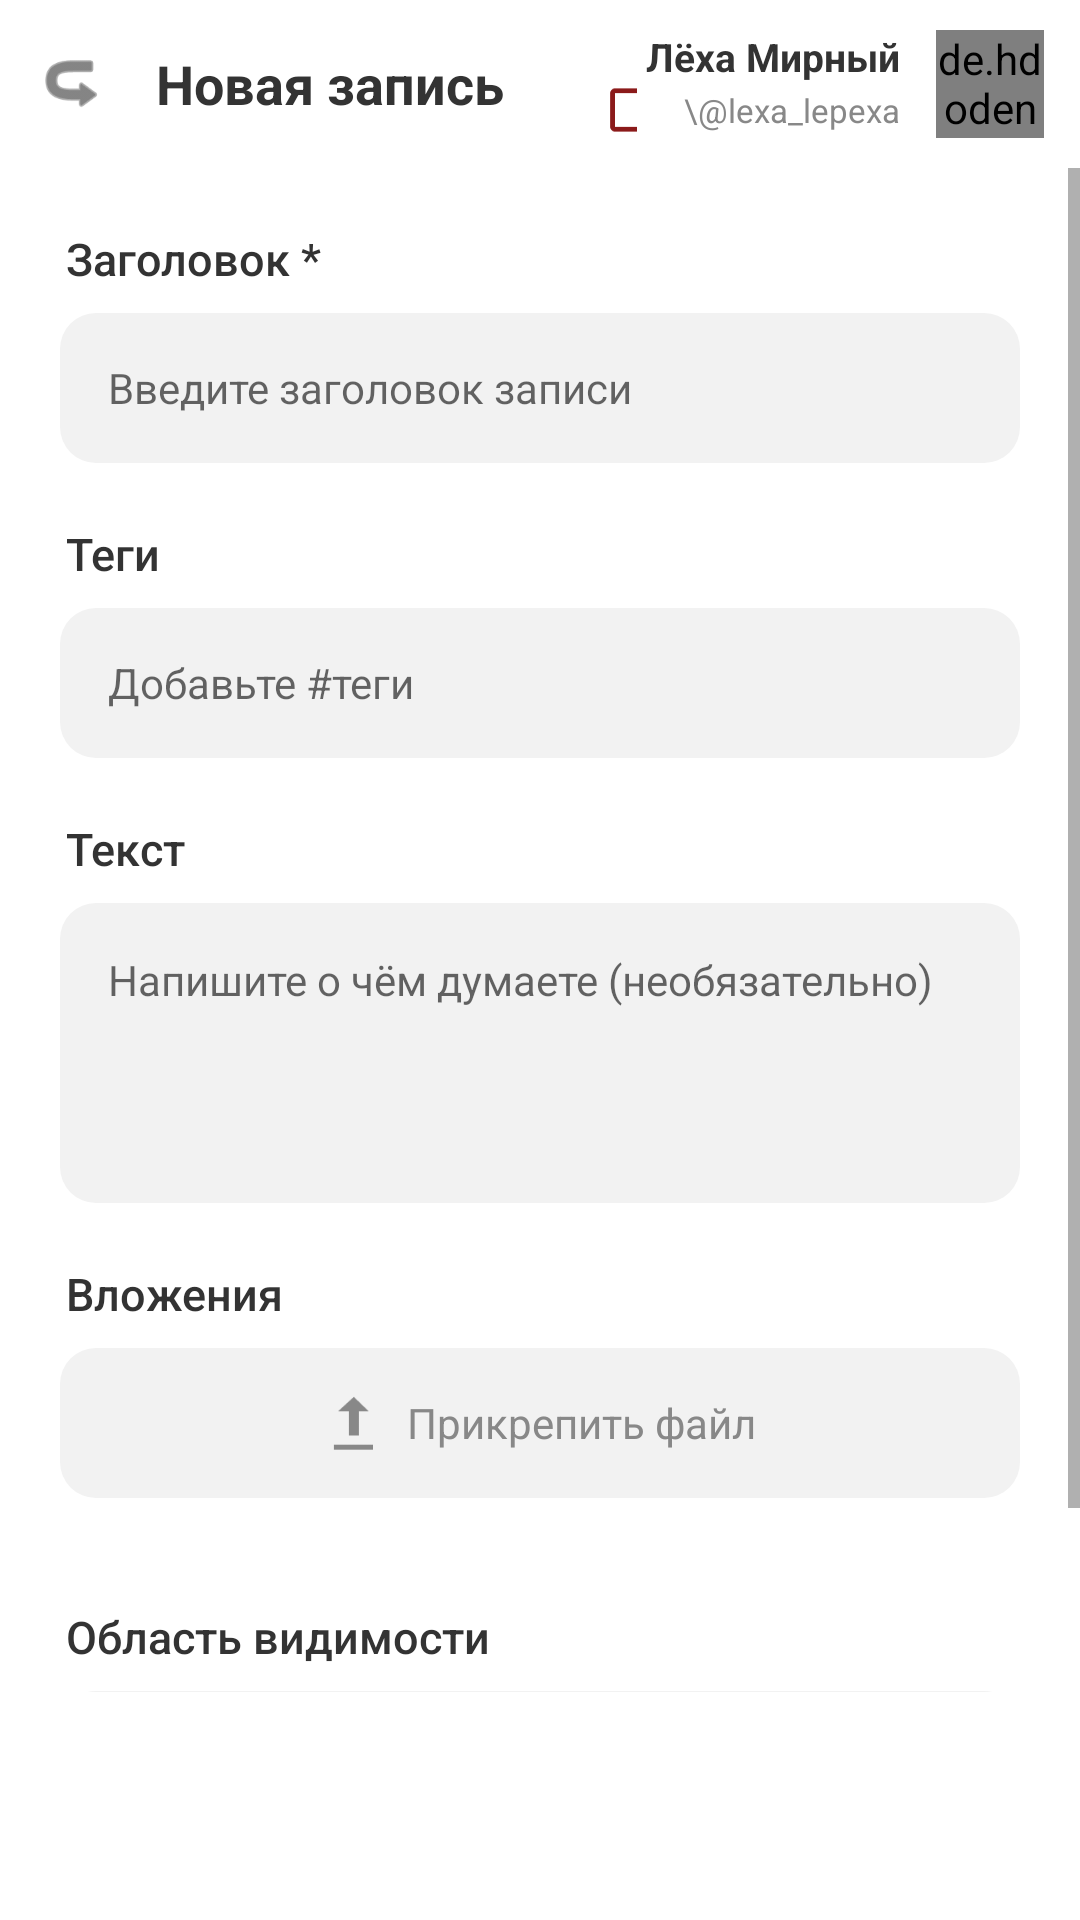

Here is an Android app screen rendered from its layout file. Give the layout XML and the strings, colors and styles it references.
<!-- AndroidManifest.xml: application theme Theme.AsylumApp -->
<!-- res/layout/activity_create_post.xml -->
<?xml version="1.0" encoding="utf-8"?>
<androidx.constraintlayout.widget.ConstraintLayout xmlns:android="http://schemas.android.com/apk/res/android"
    xmlns:app="http://schemas.android.com/apk/res-auto"
    xmlns:tools="http://schemas.android.com/tools"
    android:layout_width="match_parent"
    android:layout_height="match_parent"
    android:background="@color/background_white">

    
    <LinearLayout
        android:id="@+id/header"
        android:layout_width="match_parent"
        android:layout_height="?attr/actionBarSize"
        android:gravity="center_vertical"
        android:orientation="horizontal"
        android:paddingHorizontal="12dp"
        app:layout_constraintTop_toTopOf="parent">

        <ImageView
            android:id="@+id/btnBack"
            android:layout_width="24dp"
            android:layout_height="24dp"
            android:src="@android:drawable/ic_menu_revert"
            app:tint="@color/text_primary"
            android:rotation="180"/>

        <TextView
            android:layout_width="0dp"
            android:layout_height="wrap_content"
            android:layout_marginStart="16dp"
            android:layout_weight="1"
            android:text="Новая запись"
            android:textColor="@color/text_primary"
            android:textSize="18sp"
            android:textStyle="bold" />

        <LinearLayout
            android:layout_width="wrap_content"
            android:layout_height="wrap_content"
            android:gravity="end"
            android:orientation="vertical">

            <LinearLayout
                android:layout_width="wrap_content"
                android:layout_height="wrap_content"
                android:gravity="center_vertical"
                android:orientation="horizontal">

                <TextView
                    android:id="@+id/tvHeaderDisplayName"
                    android:layout_width="wrap_content"
                    android:layout_height="wrap_content"
                    android:text="Лёха Мирный"
                    android:textColor="@color/text_primary"
                    android:textSize="13sp"
                    android:textStyle="bold" />

                <ImageView
                    android:id="@+id/btnEditName"
                    android:layout_width="14dp"
                    android:layout_height="14dp"
                    android:layout_marginStart="4dp"
                    android:src="@android:drawable/ic_menu_edit"
                    android:visibility="gone"
                    app:tint="@color/text_secondary" />
            </LinearLayout>

            <LinearLayout
                android:layout_width="wrap_content"
                android:layout_height="wrap_content"
                android:gravity="center_vertical"
                android:orientation="horizontal">

                <CheckBox
                    android:id="@+id/cbAnonymous"
                    android:layout_width="18dp"
                    android:layout_height="18dp"
                    android:buttonTint="@color/asylum_red"
                    android:scaleX="0.8"
                    android:scaleY="0.8" />

                <ImageView
                    android:layout_width="12dp"
                    android:layout_height="12dp"
                    android:src="@drawable/ic_lock"
                    app:tint="@color/text_secondary" />

                <TextView
                    android:id="@+id/tvHeaderUsername"
                    android:layout_width="wrap_content"
                    android:layout_height="wrap_content"
                    android:layout_marginStart="2dp"
                    android:text="\@lexa_lepexa"
                    android:textColor="@color/text_secondary"
                    android:textSize="11sp" />
            </LinearLayout>
        </LinearLayout>

        <de.hdodenhof.circleimageview.CircleImageView
            android:id="@+id/ivUserAvatar"
            android:layout_width="36dp"
            android:layout_height="36dp"
            android:layout_marginStart="12dp"
            android:src="@color/asylum_red" />
    </LinearLayout>

    <ScrollView
        android:layout_width="match_parent"
        android:layout_height="0dp"
        app:layout_constraintBottom_toTopOf="@id/btnCreatePost"
        app:layout_constraintTop_toBottomOf="@id/header">

        <LinearLayout
            android:layout_width="match_parent"
            android:layout_height="wrap_content"
            android:orientation="vertical"
            android:padding="20dp">

            <TextView
                style="@style/AsylumLabel"
                android:layout_width="wrap_content"
                android:layout_height="wrap_content"
                android:text="Заголовок *" />

            <EditText
                android:id="@+id/etTitle"
                android:layout_width="match_parent"
                android:layout_height="50dp"
                android:layout_marginTop="8dp"
                android:layout_marginBottom="20dp"
                android:background="@drawable/bg_input_field"
                android:hint="Введите заголовок записи"
                android:paddingHorizontal="16dp"
                android:textSize="14sp" />

            <TextView
                style="@style/AsylumLabel"
                android:layout_width="wrap_content"
                android:layout_height="wrap_content"
                android:text="Теги" />

            <EditText
                android:id="@+id/etTags"
                android:layout_width="match_parent"
                android:layout_height="50dp"
                android:layout_marginTop="8dp"
                android:layout_marginBottom="20dp"
                android:background="@drawable/bg_input_field"
                android:hint="Добавьте #теги"
                android:paddingHorizontal="16dp"
                android:textSize="14sp" />

            <TextView
                style="@style/AsylumLabel"
                android:layout_width="wrap_content"
                android:layout_height="wrap_content"
                android:text="Текст" />

            <EditText
                android:id="@+id/etContent"
                android:layout_width="match_parent"
                android:layout_height="wrap_content"
                android:minHeight="100dp"
                android:layout_marginTop="8dp"
                android:layout_marginBottom="20dp"
                android:background="@drawable/bg_input_field"
                android:gravity="top"
                android:hint="Напишите о чём думаете (необязательно)"
                android:padding="16dp"
                android:textSize="14sp" />

            <TextView
                style="@style/AsylumLabel"
                android:layout_width="wrap_content"
                android:layout_height="wrap_content"
                android:text="Вложения" />

            <LinearLayout
                android:id="@+id/btnAttachFile"
                android:layout_width="match_parent"
                android:layout_height="50dp"
                android:layout_marginTop="8dp"
                android:layout_marginBottom="8dp"
                android:background="@drawable/bg_input_field"
                android:clickable="true"
                android:focusable="true"
                android:gravity="center"
                android:orientation="horizontal">

                <ImageView
                    android:layout_width="20dp"
                    android:layout_height="20dp"
                    android:src="@android:drawable/stat_sys_upload"
                    app:tint="@color/text_secondary" />

                <TextView
                    android:layout_width="wrap_content"
                    android:layout_height="wrap_content"
                    android:layout_marginStart="8dp"
                    android:text="Прикрепить файл"
                    android:textColor="@color/text_secondary"
                    android:textSize="14sp" />
            </LinearLayout>

            
            <HorizontalScrollView
                android:layout_width="match_parent"
                android:layout_height="wrap_content"
                android:layout_marginBottom="20dp"
                android:scrollbars="none">

                <LinearLayout
                    android:id="@+id/attachmentsContainer"
                    android:layout_width="wrap_content"
                    android:layout_height="wrap_content"
                    android:orientation="horizontal"
                    android:paddingVertical="4dp" />
            </HorizontalScrollView>

            <TextView
                style="@style/AsylumLabel"
                android:layout_width="wrap_content"
                android:layout_height="wrap_content"
                android:text="Область видимости" />

            <LinearLayout
                android:id="@+id/btnVisibility"
                android:layout_width="match_parent"
                android:layout_height="50dp"
                android:layout_marginTop="8dp"
                android:background="@drawable/bg_input_field"
                android:clickable="true"
                android:focusable="true"
                android:gravity="center_vertical"
                android:paddingHorizontal="16dp">

                <TextView
                    android:id="@+id/tvVisibility"
                    android:layout_width="0dp"
                    android:layout_height="wrap_content"
                    android:layout_weight="1"
                    android:text="Все пользователи"
                    android:textColor="@color/text_primary"
                    android:textSize="14sp" />

                <ImageView
                    android:layout_width="20dp"
                    android:layout_height="20dp"
                    android:src="@android:drawable/arrow_down_float"
                    app:tint="@color/text_secondary" />
            </LinearLayout>

            <TextView
                android:id="@+id/tvLinkInfo"
                android:layout_width="match_parent"
                android:layout_height="wrap_content"
                android:layout_marginTop="8dp"
                android:text="Будет сгенерирована уникальная ссылка"
                android:textColor="@color/asylum_red"
                android:textSize="11sp"
                android:visibility="gone" />

        </LinearLayout>
    </ScrollView>

    <Button
        android:id="@+id/btnCreatePost"
        style="@style/AsylumButton"
        android:layout_width="match_parent"
        android:layout_height="56dp"
        android:layout_margin="20dp"
        android:text="Создать запись"
        app:layout_constraintBottom_toBottomOf="parent" />

    
    <LinearLayout
        android:id="@+id/progressLayout"
        android:layout_width="match_parent"
        android:layout_height="match_parent"
        android:background="#80000000"
        android:gravity="center"
        android:orientation="vertical"
        android:visibility="gone"
        android:clickable="true"
        android:focusable="true"
        app:layout_constraintBottom_toBottomOf="parent"
        app:layout_constraintTop_toTopOf="parent">

        <ProgressBar
            android:layout_width="wrap_content"
            android:layout_height="wrap_content"
            android:indeterminateTint="@color/background_white" />

        <TextView
            android:layout_width="wrap_content"
            android:layout_height="wrap_content"
            android:layout_marginTop="12dp"
            android:text="Публикация..."
            android:textColor="@color/background_white"
            android:textSize="14sp" />
    </LinearLayout>

</androidx.constraintlayout.widget.ConstraintLayout>
<!-- resources referenced by this layout -->
<resources>
  <color name="asylum_red">#8B1A1A</color>
  <color name="background_white">#FFFFFF</color>
  <color name="text_primary">#333333</color>
  <color name="text_secondary">#888888</color>
  <!-- drawable bg_input_field (drawable) -->
  <?xml version="1.0" encoding="utf-8"?>
  <shape xmlns:android="http://schemas.android.com/apk/res/android" android:shape="rectangle">
      <corners android:radius="12dp" />
      <solid android:color="@color/input_background" />
  </shape>
  <style name="AsylumButton" parent="Widget.MaterialComponents.Button">
          <item name="android:insetTop">0dp</item>
          <item name="android:insetBottom">0dp</item>
          <item name="android:textColor">@color/button_text</item>
          <item name="android:textSize">15sp</item>
          <item name="android:fontFamily">sans-serif-medium</item>
          <item name="android:textAllCaps">false</item>
          <item name="cornerRadius">10dp</item>
          <item name="backgroundTint">@color/asylum_red</item>
      </style>
  <style name="AsylumLabel">
          <item name="android:textSize">15sp</item>
          <item name="android:textColor">@color/text_primary</item>
          <item name="android:fontFamily">sans-serif-medium</item>
          <item name="android:layout_marginStart">2dp</item>
      </style>
  <style name="Theme.AsylumApp" parent="Theme.MaterialComponents.Light.NoActionBar">
          <item name="colorPrimary">@color/asylum_red</item>
          <item name="colorPrimaryDark">@color/asylum_red_dark</item>
          <item name="colorAccent">@color/asylum_red</item>
          <item name="android:windowBackground">@color/background_white</item>
          <item name="android:statusBarColor">@color/background_white</item>
          <item name="android:windowLightStatusBar">true</item>
          <item name="android:navigationBarColor">@color/background_white</item>
  
          
          <item name="popupMenuStyle">@style/AsylumPopupMenu</item>
          <item name="android:textAppearanceLargePopupMenu">@style/AsylumPopupTextAppearance</item>
          <item name="android:textAppearanceSmallPopupMenu">@style/AsylumPopupTextAppearance</item>
  
          
          <item name="alertDialogTheme">@style/AsylumAlertDialogTheme</item>
      </style>
  <color name="input_background">#F2F2F2</color>
  <color name="button_text">#FFFFFF</color>
  <color name="asylum_red_dark">#6B1414</color>
  <style name="AsylumPopupMenu" parent="Widget.AppCompat.PopupMenu">
          <item name="android:popupBackground">@drawable/bg_input_field</item>
      </style>
  <style name="AsylumPopupTextAppearance" parent="TextAppearance.AppCompat.Menu">
          <item name="android:textColor">@color/text_primary</item>
          <item name="android:textSize">14sp</item>
      </style>
  <style name="AsylumAlertDialogTheme" parent="Theme.MaterialComponents.Light.Dialog.Alert">
          <item name="colorPrimary">@color/asylum_red</item>
          <item name="colorAccent">@color/asylum_red</item>
          <item name="android:windowBackground">@drawable/bg_input_field</item>
          <item name="shapeAppearanceLargeComponent">@style/ShapeAppearance.Asylum.Medium</item>
      </style>
  <style name="ShapeAppearance.Asylum.Medium" parent="ShapeAppearance.MaterialComponents.MediumComponent">
          <item name="cornerSize">12dp</item>
      </style>
</resources>
